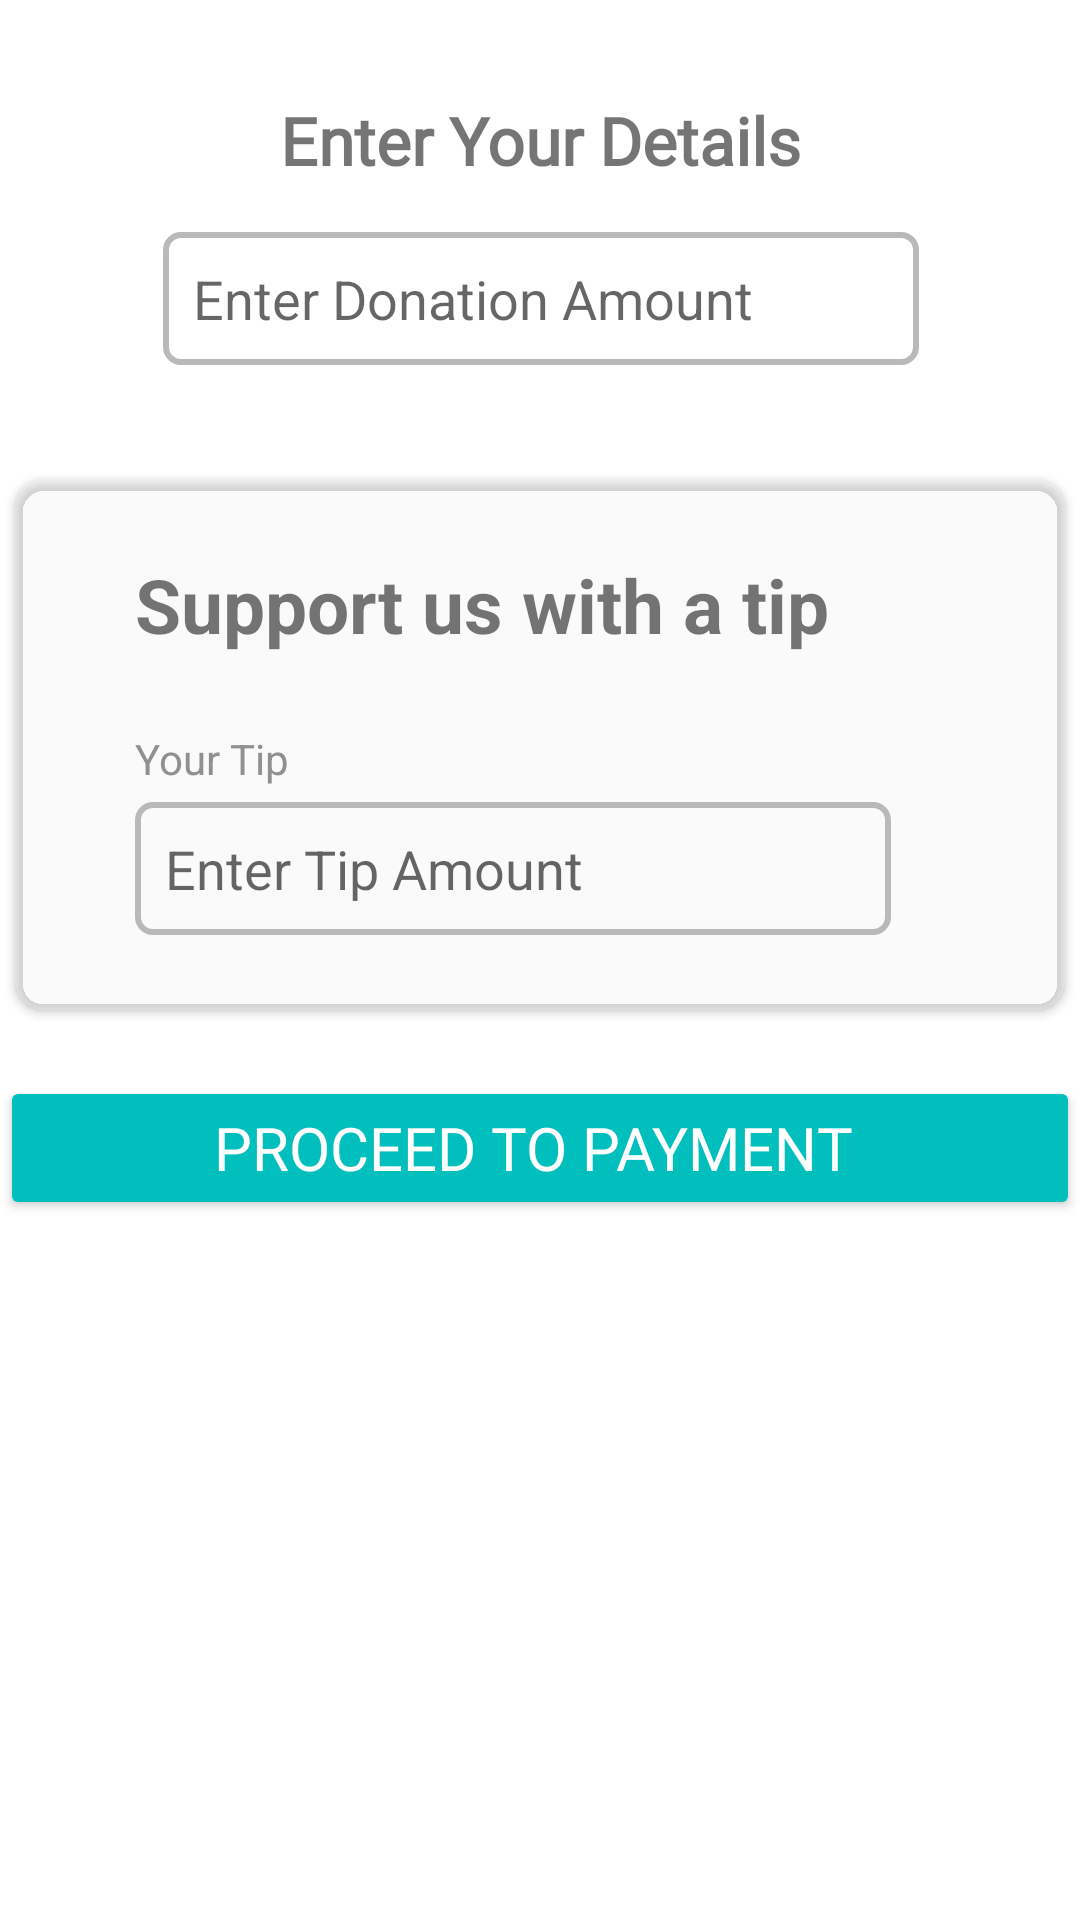

Produce the Android XML layout that renders to this screen, including the resource entries it uses.
<!-- AndroidManifest.xml: application theme Theme.EduBridge -->
<!-- res/layout/donate_dialog.xml -->
<?xml version="1.0" encoding="utf-8"?>
<androidx.constraintlayout.widget.ConstraintLayout
    xmlns:android="http://schemas.android.com/apk/res/android"
    xmlns:tools="http://schemas.android.com/tools"
    android:layout_width="match_parent"
    android:layout_height="wrap_content"
    xmlns:app="http://schemas.android.com/apk/res-auto">


    <TextView
        android:id="@+id/textView8"
        android:layout_width="wrap_content"
        android:layout_height="wrap_content"
        android:layout_marginTop="32dp"
        android:fontFamily="@font/carter_one"
        android:text="Enter Your Details"
        android:textSize="22sp"
        android:textStyle="bold"
        app:layout_constraintEnd_toEndOf="parent"
        app:layout_constraintStart_toStartOf="parent"
        app:layout_constraintTop_toTopOf="parent" />

    <EditText
        android:id="@+id/donateEditText"
        android:layout_width="wrap_content"
        android:layout_height="wrap_content"
        android:layout_marginTop="16dp"
        android:background="@drawable/rectangle_edit_text"
        android:ems="12"
        android:hint="Enter Donation Amount"
        android:inputType="number"
        app:layout_constraintEnd_toEndOf="@+id/textView8"
        app:layout_constraintStart_toStartOf="@+id/textView8"
        app:layout_constraintTop_toBottomOf="@+id/textView8" />

    <androidx.cardview.widget.CardView
        android:id="@+id/cardView"
        android:layout_width="match_parent"
        android:layout_height="wrap_content"
        android:layout_marginTop="32dp"
        android:backgroundTint="#2DE0E0E0"
        app:cardUseCompatPadding="true"
        app:cardCornerRadius="10dp"
        app:layout_constraintEnd_toEndOf="parent"
        app:layout_constraintStart_toStartOf="parent"
        app:layout_constraintTop_toBottomOf="@+id/donateEditText">

        <LinearLayout
            android:layout_width="wrap_content"
            android:layout_height="wrap_content"
            android:orientation="vertical"
            android:padding="25dp">

            <TextView
                android:layout_width="wrap_content"
                android:layout_height="wrap_content"
                android:layout_marginStart="15dp"
                android:text="Support us with a tip"
                android:textSize="25sp"
                android:textStyle="bold" />

            <TextView
                android:layout_width="wrap_content"
                android:layout_height="wrap_content"
                android:layout_marginStart="15dp"
                android:layout_marginTop="25dp"
                android:text="Your Tip"
                android:textColor="#909090" />

            <EditText
                android:id="@+id/editTber"
                android:layout_width="wrap_content"
                android:layout_height="wrap_content"
                android:layout_marginStart="15dp"
                android:layout_marginTop="5dp"
                android:background="@drawable/rectangle_edit_text"
                android:ems="12"
                android:hint="Enter Tip Amount"
                android:inputType="number" />
        </LinearLayout>
    </androidx.cardview.widget.CardView>

    <Button
        android:id="@+id/pay_btn"
        style="@style/proceed_btn"
        android:layout_width="match_parent"
        android:layout_height="wrap_content"
        android:layout_marginTop="16dp"
        android:text="Proceed to Payment "
        app:layout_constraintEnd_toEndOf="parent"
        app:layout_constraintStart_toStartOf="parent"
        app:layout_constraintTop_toBottomOf="@+id/cardView" />

</androidx.constraintlayout.widget.ConstraintLayout>
<!-- resources referenced by this layout -->
<resources>
  <!-- drawable rectangle_edit_text (drawable) -->
  <?xml version="1.0" encoding="utf-8"?>
  <selector xmlns:android="http://schemas.android.com/apk/res/android">
      <item>
          <shape android:shape="rectangle">
              <stroke android:color="#B9B9B9"
                  android:width="2dp"/>
              <corners android:radius="5dp"/>
              <padding android:bottom="10dp"/>
              <padding android:top="10dp"/>
              <padding android:left="10dp"/>
          </shape>
      </item>
  </selector>
  <style name="proceed_btn">
          <item name="android:textColor">#FFFF</item>
          <item name="android:fontFamily">@font/carter_one</item>
          <item name="android:textSize">20sp</item>
          <item name="android:backgroundTint">#01BFBD</item>
      </style>
  <style name="Theme.EduBridge" parent="Theme.MaterialComponents.DayNight.NoActionBar">
          
          <item name="colorPrimary">@color/purple_500</item>
          <item name="colorPrimaryVariant">@color/purple_700</item>
          <item name="colorOnPrimary">@color/white</item>
          
          <item name="colorSecondary">@color/teal_200</item>
          <item name="colorSecondaryVariant">@color/teal_700</item>
          <item name="colorOnSecondary">@color/black</item>
          
          <item name="android:statusBarColor">?attr/colorPrimaryVariant</item>
          
      </style>
  <color name="purple_500">#FF6200EE</color>
  <color name="purple_700">#FF3700B3</color>
  <color name="white">#FFFFFFFF</color>
  <color name="teal_200">#FF03DAC5</color>
  <color name="teal_700">#FF018786</color>
  <color name="black">#FF000000</color>
</resources>
